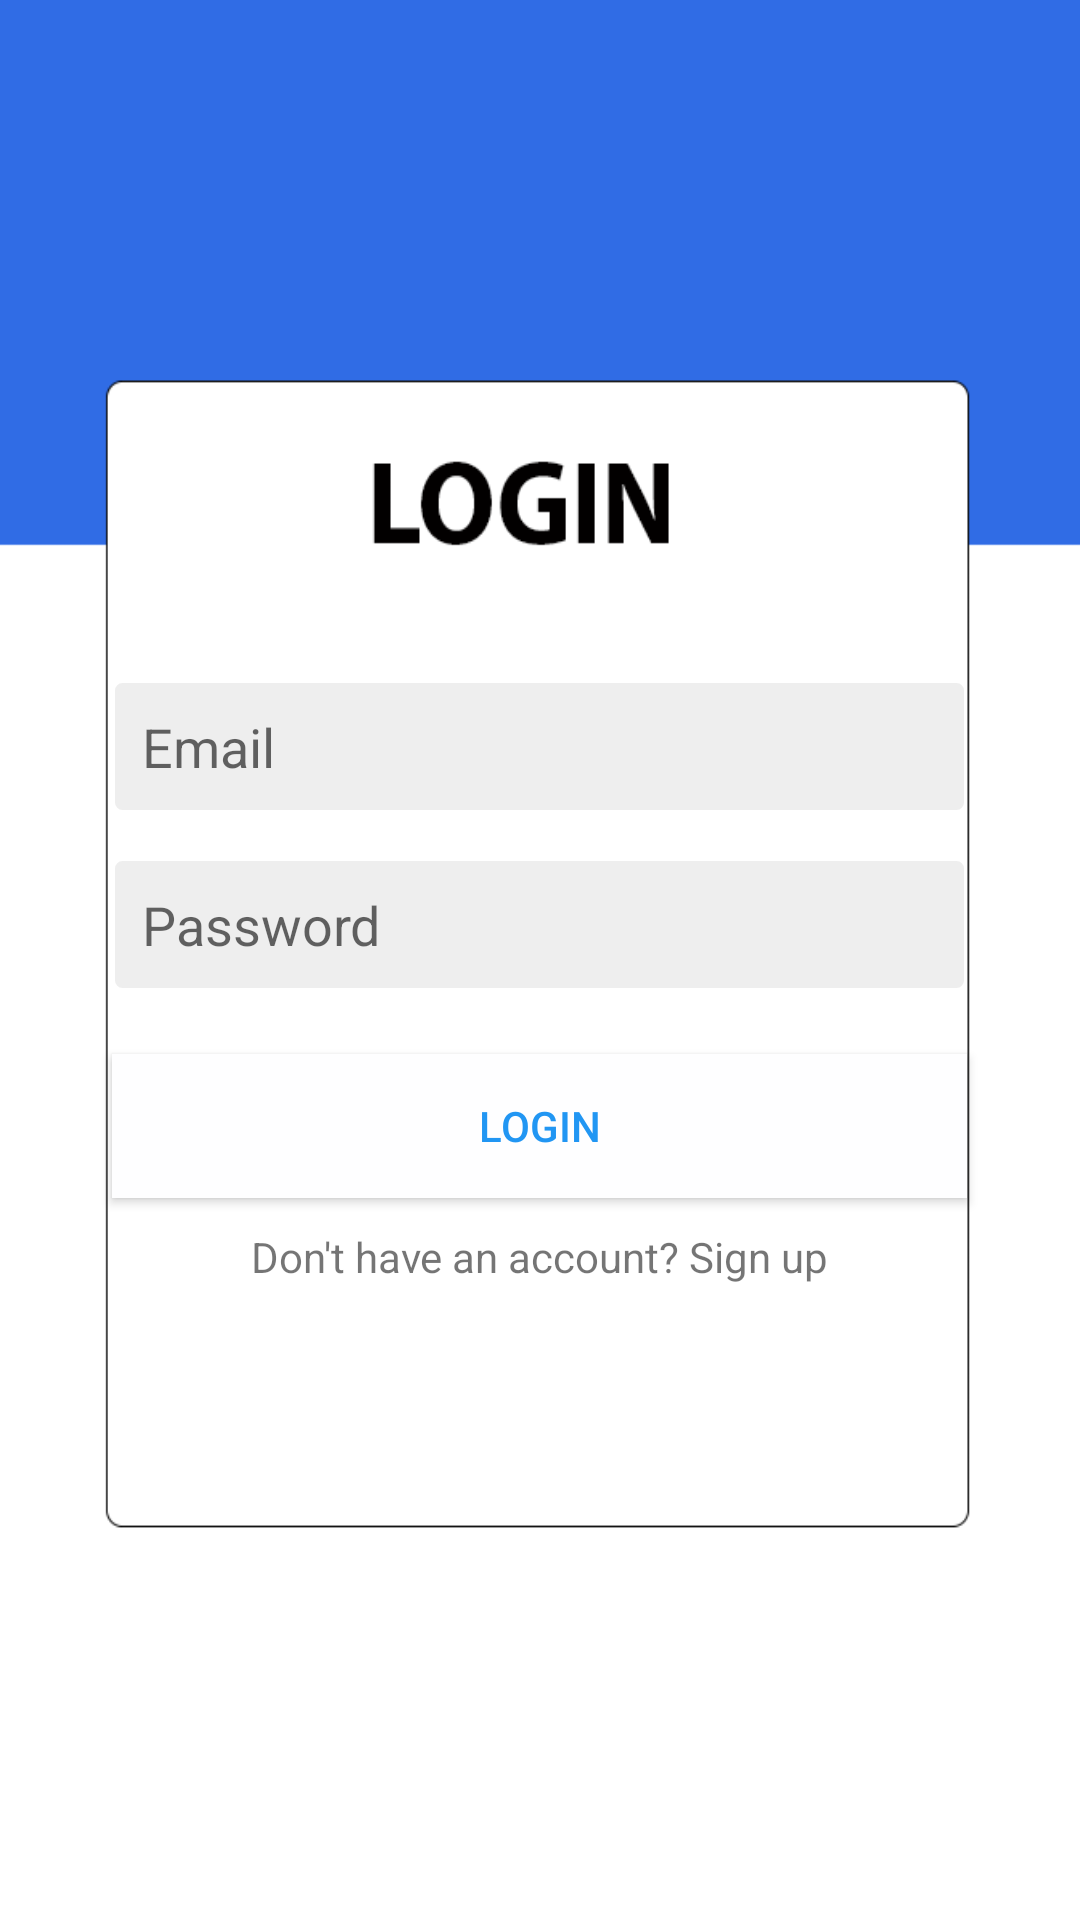

Android layout source for this screen:
<!-- AndroidManifest.xml: application theme AppTheme -->
<!-- res/layout/activity_login__form.xml -->
<?xml version="1.0" encoding="utf-8"?>
<LinearLayout xmlns:android="http://schemas.android.com/apk/res/android"
    xmlns:app="http://schemas.android.com/apk/res-auto"
    xmlns:tools="http://schemas.android.com/tools"
    android:layout_width="match_parent"
    android:layout_height="match_parent"
    android:orientation="vertical"
    android:gravity="center"
    android:background="@drawable/signup"
    android:padding="10dp"
    tools:context="com.example.touch_it.Login_Form">

    <EditText
        android:layout_width="285dp"
        android:layout_height="wrap_content"
        android:background="@drawable/edidtext_background"
        android:hint="Email"
        android:layout_marginTop="15dp"
        android:inputType="textEmailAddress"
        android:id="@+id/email"
        android:padding="10dp"
        />

    <EditText
        android:layout_width="285dp"
        android:layout_height="wrap_content"
        android:background="@drawable/edidtext_background"
        android:hint="Password"
        android:layout_marginTop="15dp"
        android:id="@+id/password"
        android:inputType="textPassword"
        android:padding="10dp"
        />

    <Button
        android:id="@+id/txt_login"
        android:layout_width="285dp"
        android:layout_height="wrap_content"
        android:layout_marginTop="21dp"
        android:background="#FEFEFF"
        android:text="@string/Login"
        android:textColor="@color/colorBlue" />

    <TextView
        android:layout_width="wrap_content"
        android:layout_height="wrap_content"
        android:text="Don't have an account? Sign up"
        android:id="@+id/txt_signup"
        android:layout_marginTop="10dp"/>



</LinearLayout>
<!-- resources referenced by this layout -->
<resources>
  <color name="colorBlue">#2196F3</color>
  <!-- drawable edidtext_background (drawable) -->
  <?xml version="1.0" encoding="utf-8"?>
  <shape  xmlns:android="http://schemas.android.com/apk/res/android"
      android:shape="rectangle">
  
     <corners android:radius="3dp"/>
     <solid android:color="#eee"/>
      <stroke android:width="1dp"
       android:color="@color/colorAccent"/>
  
  </shape>
  <!-- drawable signup: png bitmap (drawable, 9345 bytes) -->
  <string name="Login">LOGIN</string>
  <style name="AppTheme" parent="Theme.MaterialComponents.Light.NoActionBar">
          
          <item name="colorPrimary">#FCFEFF</item>
          <item name="colorPrimaryDark">@color/colorPrimaryDark</item>
          <item name="colorAccent">@color/colorAccent</item>
      </style>
  <color name="colorAccent">#FFFFFF</color>
  <color name="colorPrimaryDark">#010004</color>
</resources>
